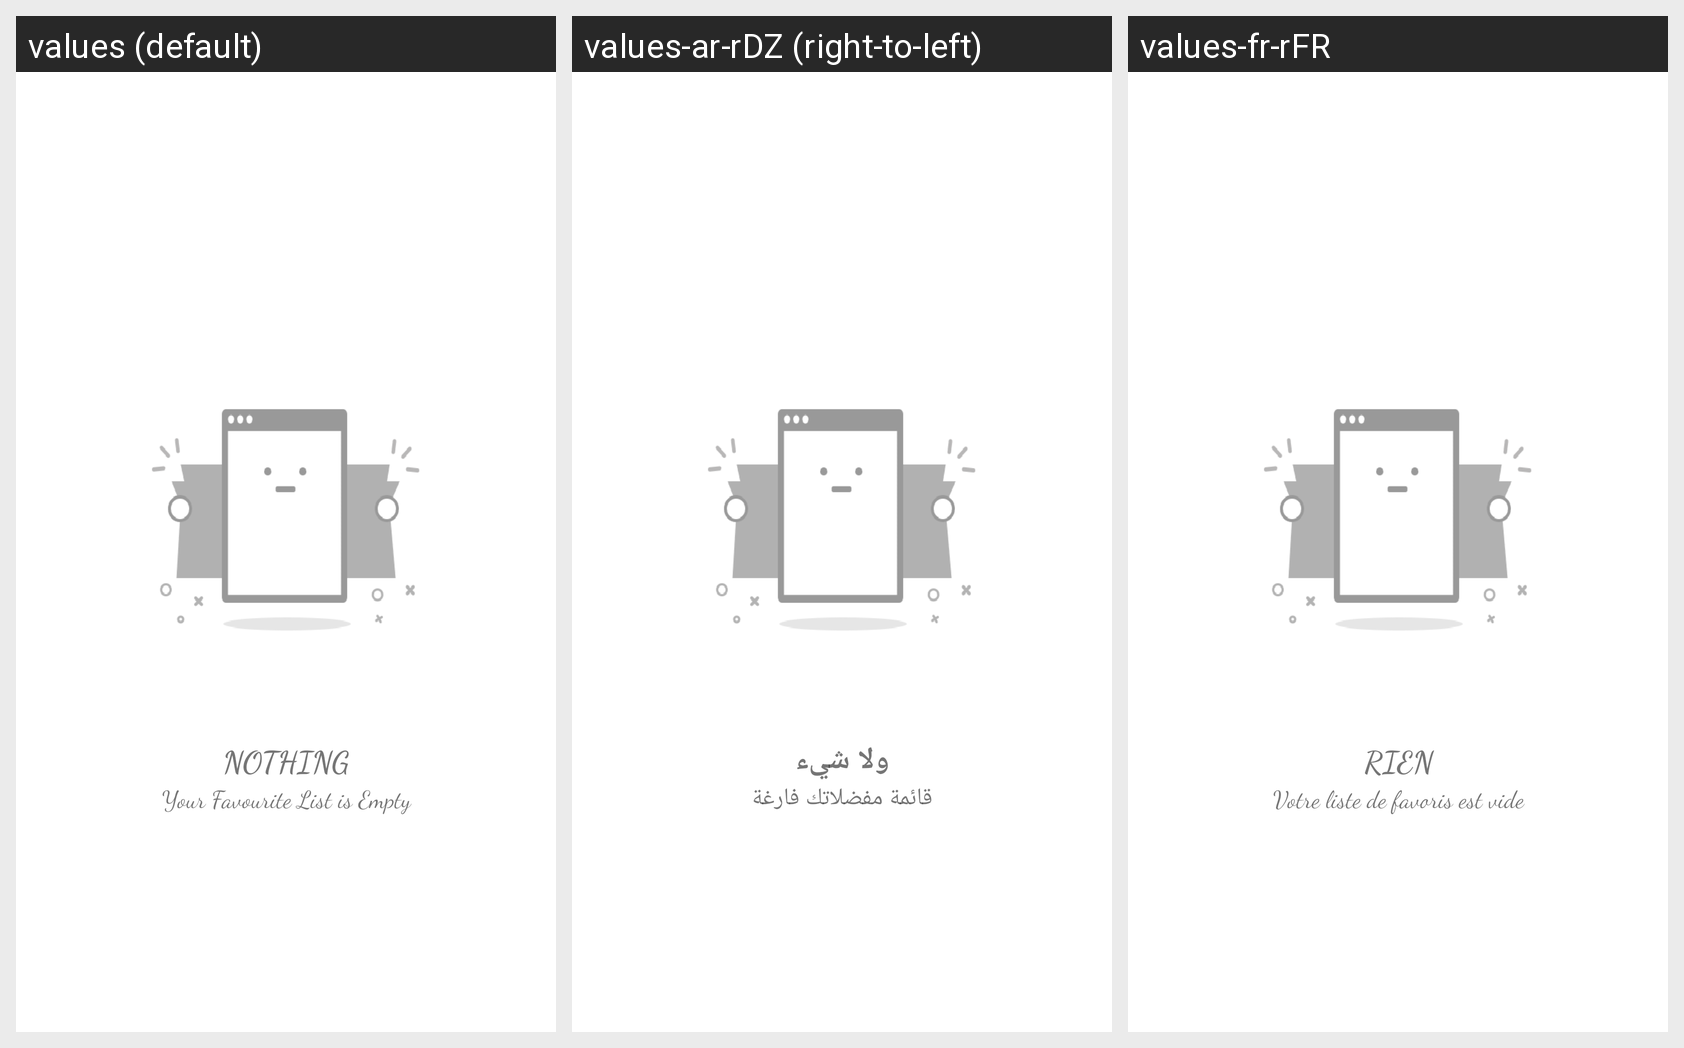

The same Android screen rendered under several of its app's locales, left to right. List the strings drawn on it with the default value and each locale's translation.
Android screen res/layout/fragment_clinic__fav_.xml rendered under 3 locales, left to right: values (default), values-ar-rDZ (right-to-left), values-fr-rFR. Device: Nexus 5 (rendered at 1080×1920; each locale shown at half size, 540×960, under a caption strip naming it); theme Theme.FindADoct.
Strings drawn on this screen, with the default value and each locale's value (text and hints the layout hard-codes, and strings that could not be matched under every locale, appear in the picture but are not listed):

nothing
  values: NOTHING
  values-ar-rDZ: ولا شيء
  values-fr-rFR: RIEN

your_favourite_list_is_empty
  values: Your Favourite List is Empty
  values-ar-rDZ: قائمة مفضلاتك فارغة
  values-fr-rFR: Votre liste de favoris est vide
